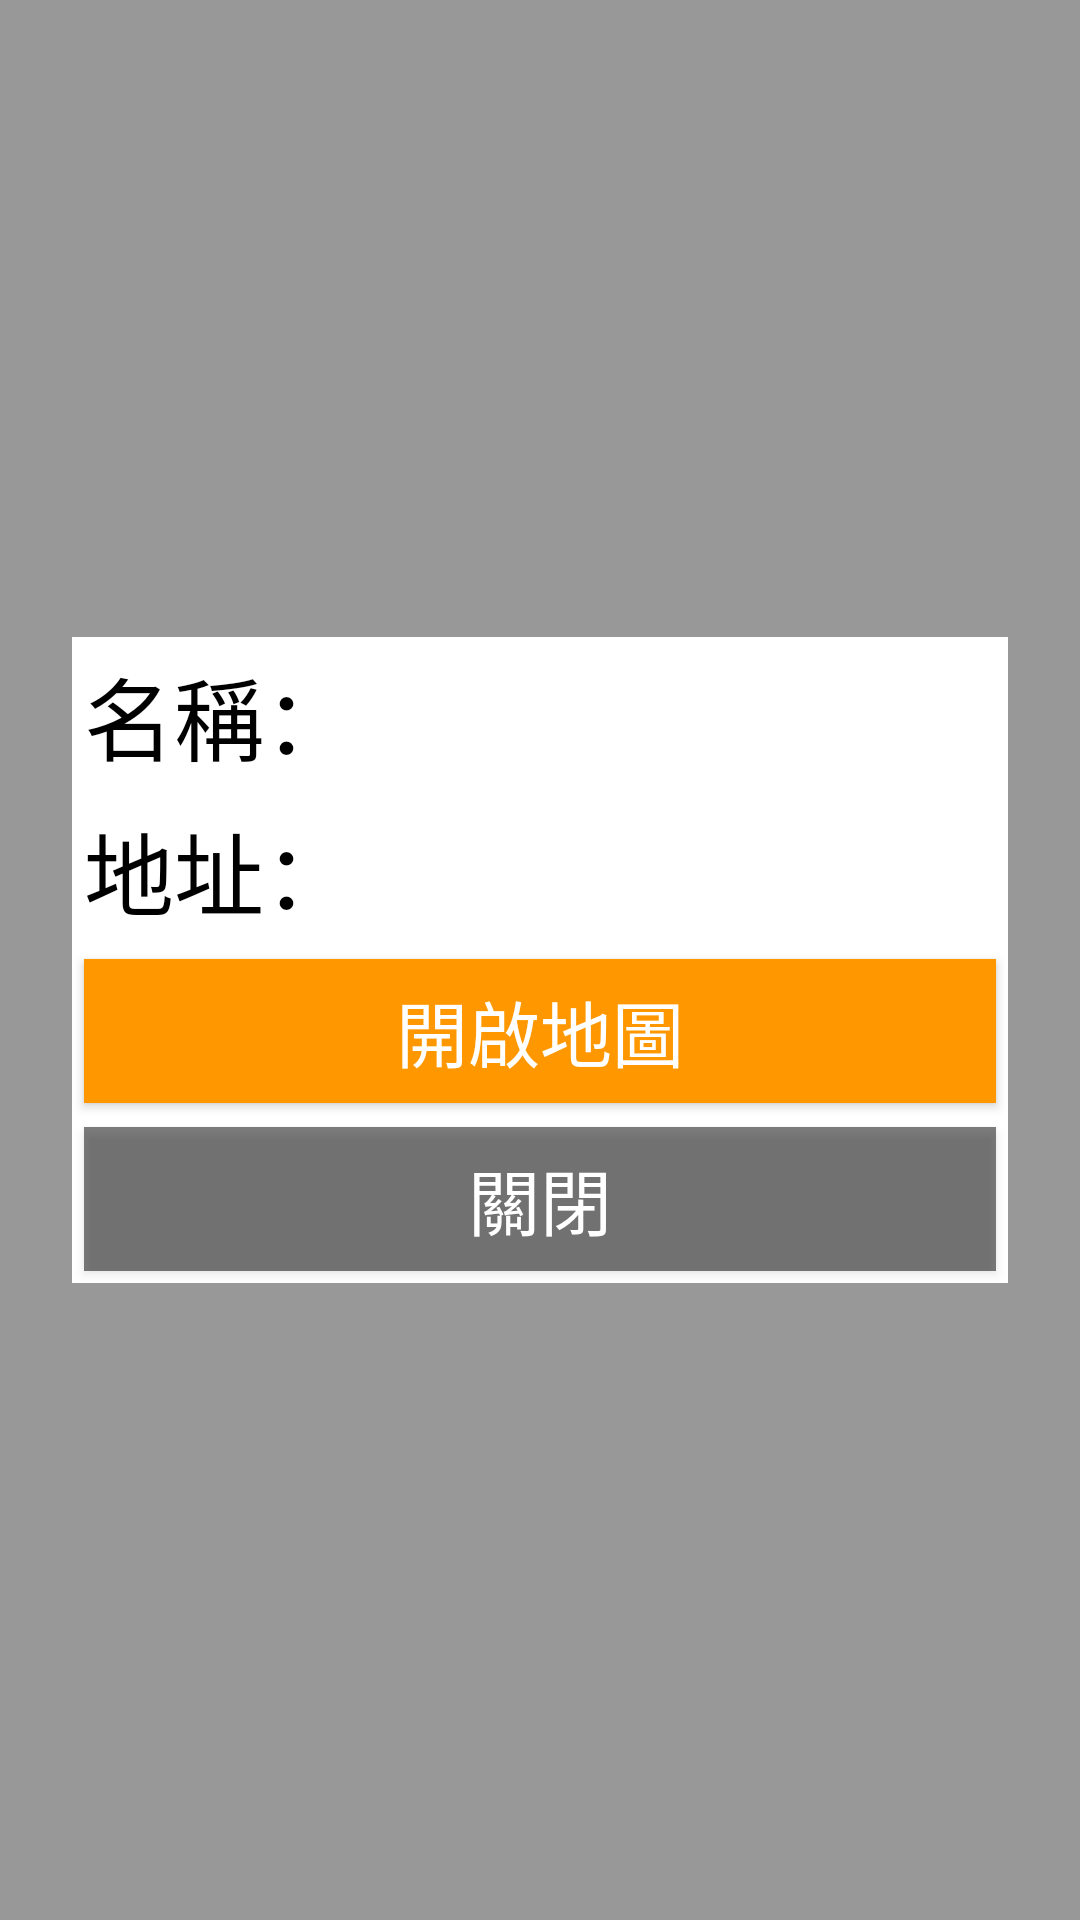

This screen was rendered from an Android layout file. Write that file and the resources it references.
<!-- AndroidManifest.xml: application theme AppTheme -->
<!-- res/layout/activity_location_detail.xml -->
<?xml version="1.0" encoding="utf-8"?>
<androidx.constraintlayout.widget.ConstraintLayout xmlns:android="http://schemas.android.com/apk/res/android"
    xmlns:app="http://schemas.android.com/apk/res-auto"
    xmlns:tools="http://schemas.android.com/tools"
    android:layout_width="match_parent"
    android:layout_height="match_parent"
    android:background="#80FFFFFF"
    tools:context=".Activity.LocationDetail">

    <androidx.constraintlayout.widget.ConstraintLayout
        android:id="@+id/view8"
        android:layout_width="0dp"
        android:layout_height="wrap_content"
        android:layout_marginStart="24dp"
        android:layout_marginLeft="24dp"
        android:layout_marginEnd="24dp"
        android:layout_marginRight="24dp"
        android:background="#FFFFFF"
        app:layout_constraintBottom_toBottomOf="parent"
        app:layout_constraintEnd_toEndOf="parent"
        app:layout_constraintHorizontal_bias="0.5"
        app:layout_constraintStart_toStartOf="parent"
        app:layout_constraintTop_toTopOf="parent">

        <LinearLayout
            android:id="@+id/linearLayout8"
            android:layout_width="0dp"
            android:layout_height="wrap_content"
            android:orientation="vertical"
            app:layout_constraintBottom_toBottomOf="parent"
            app:layout_constraintEnd_toEndOf="parent"
            app:layout_constraintStart_toStartOf="parent"
            app:layout_constraintTop_toTopOf="parent">

            <TextView
                android:id="@+id/location_name"
                android:layout_width="match_parent"
                android:layout_height="wrap_content"
                android:layout_margin="4dp"
                android:text="名稱："
                android:textColor="#000000"
                android:textSize="30sp" />

            <TextView
                android:id="@+id/location_address"
                android:layout_width="match_parent"
                android:layout_height="wrap_content"
                android:layout_margin="4dp"
                android:text="地址："
                android:textColor="#000000"
                android:textSize="30sp" />

            <Button
                android:id="@+id/map_button"
                android:layout_width="match_parent"
                android:layout_height="wrap_content"
                android:layout_margin="4dp"
                android:background="#FF9800"
                android:text="開啟地圖"
                android:textSize="24sp" />

            <Button
                android:id="@+id/exit_button"
                android:layout_width="match_parent"
                android:layout_height="wrap_content"
                android:layout_margin="4dp"
                android:layout_marginBottom="8dp"
                android:background="#80000000"
                android:text="關閉"
                android:textSize="24sp" />
        </LinearLayout>

    </androidx.constraintlayout.widget.ConstraintLayout>


</androidx.constraintlayout.widget.ConstraintLayout>
<!-- resources referenced by this layout -->
<resources>
  <style name="AppTheme" parent="Theme.AppCompat.NoActionBar">
          
          <item name="colorPrimary">@color/colorPrimary</item>
          <item name="colorPrimaryDark">@color/colorPrimaryDark</item>
          <item name="colorAccent">@color/colorAccent</item>
      </style>
  <color name="colorPrimary">#FEA735</color>
  <color name="colorPrimaryDark">#ED6F39</color>
  <color name="colorAccent">#D81B60</color>
</resources>
